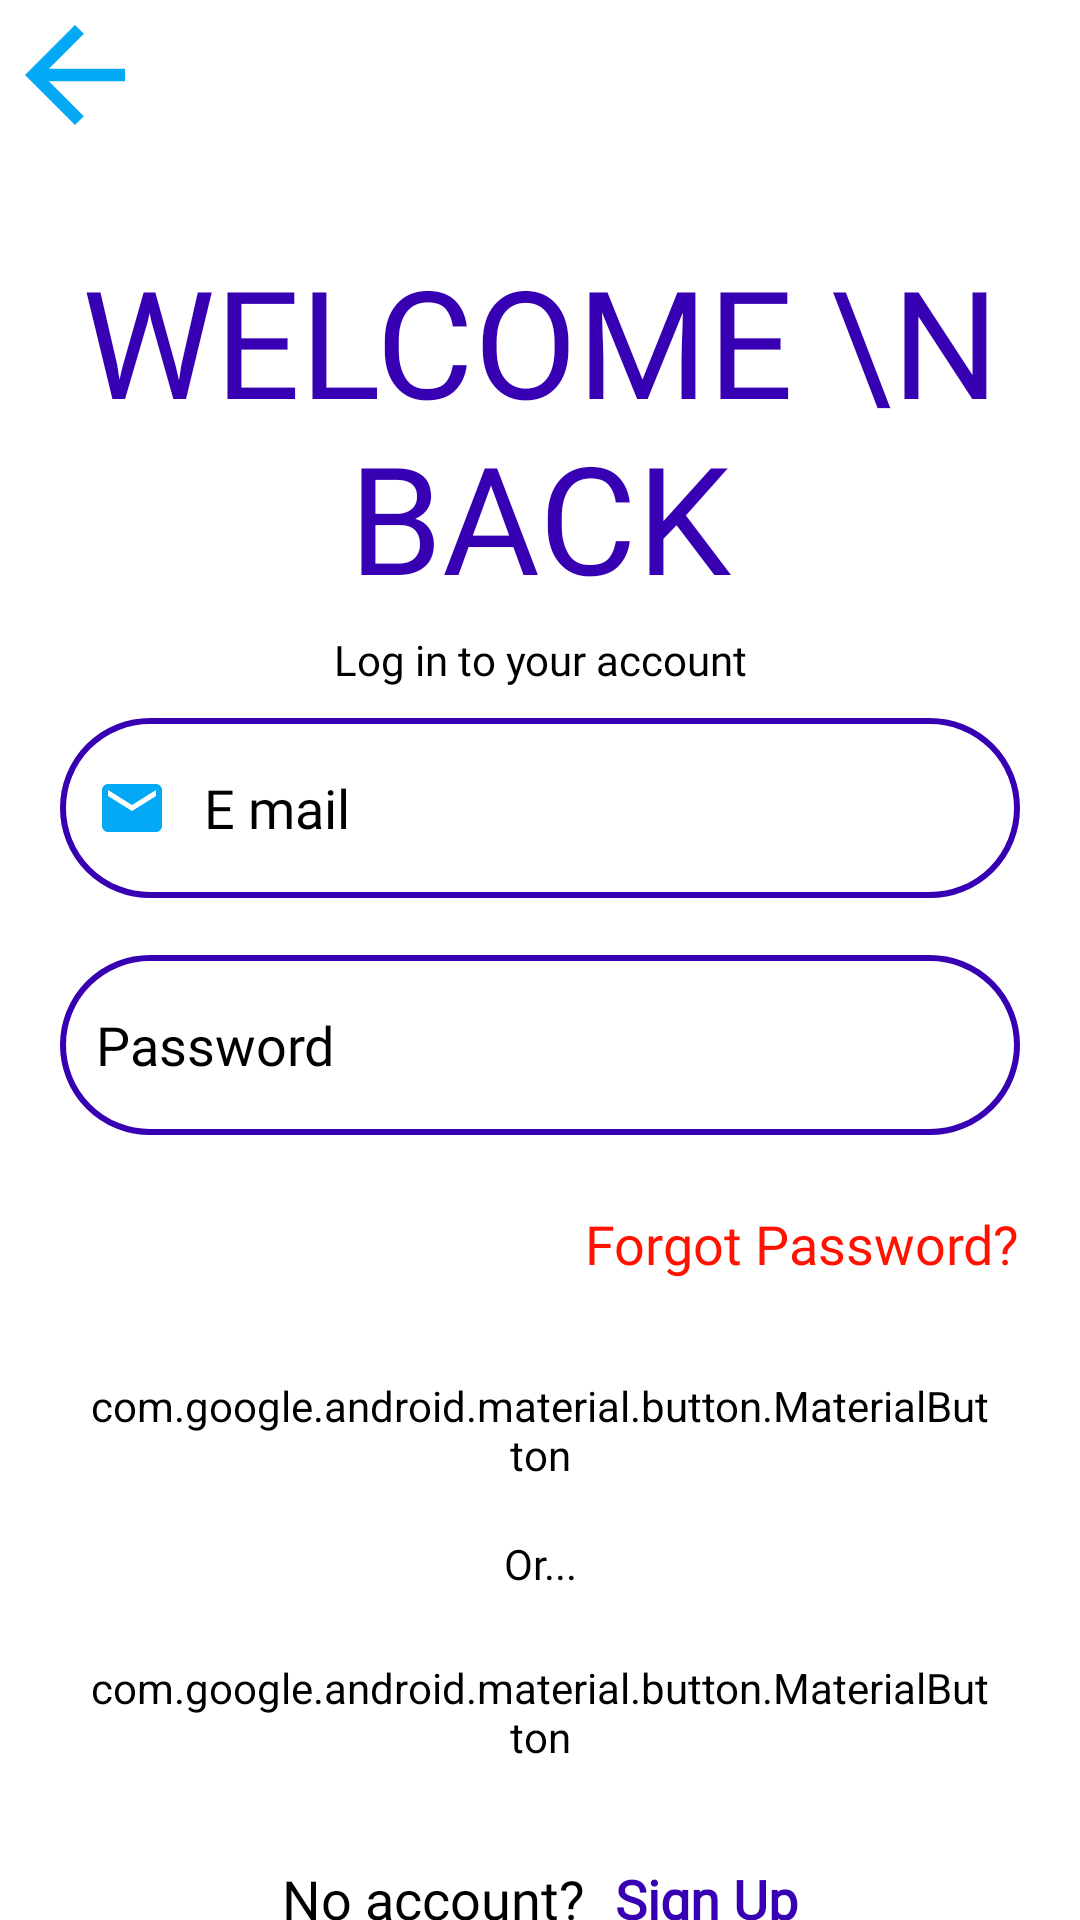

Produce the Android XML layout that renders to this screen, including the resource entries it uses.
<!-- AndroidManifest.xml: application theme Theme.ServicedForBusiness -->
<!-- res/layout/activity_log_in.xml -->
<?xml version="1.0" encoding="utf-8"?>
<ScrollView xmlns:android="http://schemas.android.com/apk/res/android"
    xmlns:app="http://schemas.android.com/apk/res-auto"
    xmlns:tools="http://schemas.android.com/tools"
    android:layout_width="match_parent"
    android:layout_height="match_parent"
    android:scrollbars="none"
    tools:context="com.gachugusville.servicedforbusiness.Registration.LogInActivity">

    <LinearLayout
        android:layout_width="match_parent"
        android:layout_height="wrap_content"
        android:orientation="vertical">

        <ImageView
            android:id="@+id/log_in_back_btn"
            android:layout_width="50dp"
            android:layout_height="50dp"
            android:src="@drawable/arrow_back"
            app:tint="@color/light_blue"
            tools:ignore="ContentDescription" />

        <TextView
            android:layout_width="wrap_content"
            android:layout_height="wrap_content"
            android:layout_gravity="center_horizontal"
            android:layout_marginTop="30dp"
            android:fontFamily="@font/crimson_text"
            android:text="Welcome \n Back"
            android:textAlignment="center"
            android:textAllCaps="true"
            android:textColor="@color/purple_700"
            android:textSize="50sp"
            tools:ignore="HardcodedText" />

        <TextView
            android:layout_width="wrap_content"
            android:layout_height="wrap_content"
            android:layout_gravity="center_horizontal"
            android:layout_marginTop="5dp"
            android:fontFamily="@font/crimson_text"
            android:text="@string/log_in_to_your_account"
            android:textAlignment="center"
            android:textColor="@color/black" />

        <EditText
            android:id="@+id/mail_logIn_field"
            android:layout_width="match_parent"
            android:layout_height="60dp"
            android:layout_marginStart="20dp"
            android:layout_marginTop="10dp"
            android:layout_marginEnd="20dp"
            android:background="@drawable/bg_white_edit_text"
            android:drawableStart="@drawable/email_icon"
            android:drawablePadding="12dp"
            android:drawableTint="@color/light_blue"
            android:fontFamily="@font/crimson_text"
            android:hint="E mail"
            android:inputType="textEmailAddress"
            android:maxLines="1"
            android:padding="12dp"
            android:textColor="@color/black"
            android:textColorHint="@color/black"
            tools:ignore="Autofill,HardcodedText" />

        <TextView
            android:id="@+id/txt_email_login_error"
            android:layout_width="wrap_content"
            android:layout_height="wrap_content"
            android:layout_gravity="center_horizontal"
            android:textColor="@color/red" />


        <EditText
            android:id="@+id/password_logIn"
            android:layout_width="match_parent"
            android:layout_height="60dp"
            android:layout_marginStart="20dp"
            android:layout_marginEnd="20dp"
            android:background="@drawable/bg_white_edit_text"
            android:drawableStart="@drawable/phone_icon"
            android:drawablePadding="12dp"
            android:drawableTint="@color/light_blue"
            android:fontFamily="@font/crimson_text"
            android:hint="@string/password"
            android:inputType="textPassword"
            android:maxLines="1"
            android:padding="12dp"
            android:textColor="@color/black"
            android:textColorHint="@color/black"
            tools:ignore="Autofill" />

        <TextView
            android:id="@+id/txt_password_login_error"
            android:layout_width="wrap_content"
            android:layout_height="wrap_content"
            android:layout_gravity="center_horizontal"
            android:textColor="@color/red" />

        <TextView
            android:id="@+id/txt_forgotPassword"
            android:layout_width="wrap_content"
            android:layout_height="wrap_content"
            android:layout_gravity="end"
            android:layout_marginTop="5dp"
            android:layout_marginEnd="20dp"
            android:fontFamily="@font/crimson_text"
            android:text="@string/forgot_password"
            android:textColor="@color/red"
            android:textSize="18sp" />


        <com.google.android.material.button.MaterialButton
            android:id="@+id/btn_logIn"
            android:layout_width="300dp"
            android:layout_height="60dp"
            android:layout_gravity="center"
            android:layout_marginTop="20dp"
            android:backgroundTint="@color/light_blue"
            android:fontFamily="@string/sans_serif"
            android:text="@string/log_in"
            app:cornerRadius="30dp" />

        <TextView
            android:layout_width="wrap_content"
            android:layout_height="wrap_content"
            android:layout_gravity="center_horizontal"
            android:layout_marginTop="5dp"
            android:fontFamily="@font/crimson_text"
            android:text="@string/or"
            android:textAlignment="center"
            android:textColor="@color/black" />

        <com.google.android.material.button.MaterialButton
            android:id="@+id/btn_googleSignUp"
            android:layout_width="300dp"
            android:layout_height="60dp"
            android:layout_gravity="center"
            android:layout_marginTop="10dp"
            android:backgroundTint="@color/red"
            android:fontFamily="@string/sans_serif"
            android:text="@string/continue_with_google"
            android:textAllCaps="false"
            app:cornerRadius="30dp" />

        <LinearLayout
            android:layout_width="wrap_content"
            android:layout_height="wrap_content"
            android:layout_gravity="center_horizontal"
            android:layout_marginTop="20dp"
            android:layout_marginBottom="30dp"
            android:orientation="horizontal">

            <TextView
                android:layout_width="wrap_content"
                android:layout_height="wrap_content"
                android:layout_gravity="end"
                android:layout_marginTop="5dp"
                android:layout_marginEnd="5dp"
                android:fontFamily="@font/crimson_text"
                android:text="@string/no_account"
                android:textColor="@color/black"
                android:textSize="18sp" />

            <TextView
                android:id="@+id/txt_signUp"
                android:layout_width="wrap_content"
                android:layout_height="wrap_content"
                android:layout_gravity="end"
                android:layout_marginStart="5dp"
                android:fontFamily="@font/crimson_text"
                android:text="@string/sign_up"
                android:textColor="@color/purple_700"
                android:textSize="18sp"
                android:textStyle="bold" />


        </LinearLayout>

    </LinearLayout>

</ScrollView>
<!-- resources referenced by this layout -->
<resources>
  <color name="black">#FF000000</color>
  <color name="light_blue">#03A9F4</color>
  <color name="purple_700">#FF3700B3</color>
  <color name="red">#FF1300</color>
  <!-- drawable arrow_back (drawable) -->
  <vector xmlns:android="http://schemas.android.com/apk/res/android"
      android:width="28dp"
      android:height="28dp"
      android:viewportWidth="24"
      android:viewportHeight="24"
      android:tint="@color/black">
    <path
        android:fillColor="@android:color/white"
        android:pathData="M20,11H7.83l5.59,-5.59L12,4l-8,8 8,8 1.41,-1.41L7.83,13H20v-2z"/>
  </vector>
  <!-- drawable bg_white_edit_text (drawable) -->
  <?xml version="1.0" encoding="utf-8"?>
  <selector xmlns:android="http://schemas.android.com/apk/res/android">
  
      <item android:state_enabled="true" android:state_focused="true">
          <shape android:shape="rectangle">
              <solid android:color="@color/white" />
              <corners android:radius="30dp" />
              <stroke android:width="2dp" android:color="@color/light_blue" />
          </shape>
  
      </item>
  
      <item android:state_enabled="true">
          <shape android:shape="rectangle">
              <solid android:color="@color/white" />
              <corners android:radius="30dp" />
              <stroke android:width="2dp" android:color="@color/purple_700" />
          </shape>
  
      </item>
  
  </selector>
  <!-- drawable email_icon (drawable) -->
  <vector android:height="24dp" android:tint="#FF000B"
      android:viewportHeight="24" android:viewportWidth="24"
      android:width="24dp" xmlns:android="http://schemas.android.com/apk/res/android">
      <path android:fillColor="@android:color/white" android:pathData="M20,4L4,4c-1.1,0 -1.99,0.9 -1.99,2L2,18c0,1.1 0.9,2 2,2h16c1.1,0 2,-0.9 2,-2L22,6c0,-1.1 -0.9,-2 -2,-2zM20,8l-8,5 -8,-5L4,6l8,5 8,-5v2z"/>
  </vector>
  <string name="continue_with_google">Continue with google</string>
  <string name="forgot_password">Forgot Password?</string>
  <string name="log_in">Log In</string>
  <string name="log_in_to_your_account">Log in to your account</string>
  <string name="no_account">No account?</string>
  <string name="or">Or...</string>
  <string name="password">Password</string>
  <string name="sign_up">Sign Up</string>
  <style name="Theme.ServicedForBusiness" parent="Theme.MaterialComponents.Light.NoActionBar">
          
          <item name="android:background">@color/white</item>
          <item name="colorPrimary">#678FB4</item>
          <item name="colorPrimaryVariant">@color/light_blue</item>
          <item name="colorOnPrimary">@color/white</item>
          
          <item name="colorSecondary">@color/teal_200</item>
          <item name="colorSecondaryVariant">@color/teal_700</item>
          <item name="colorOnSecondary">@color/light_blue</item>
          
          <item name="android:statusBarColor" tools:targetApi="l">#03A9F4</item>
          
      </style>
  <color name="white">#FFFFFFFF</color>
  <color name="teal_200">#FF03DAC5</color>
  <color name="teal_700">#FF018786</color>
</resources>
